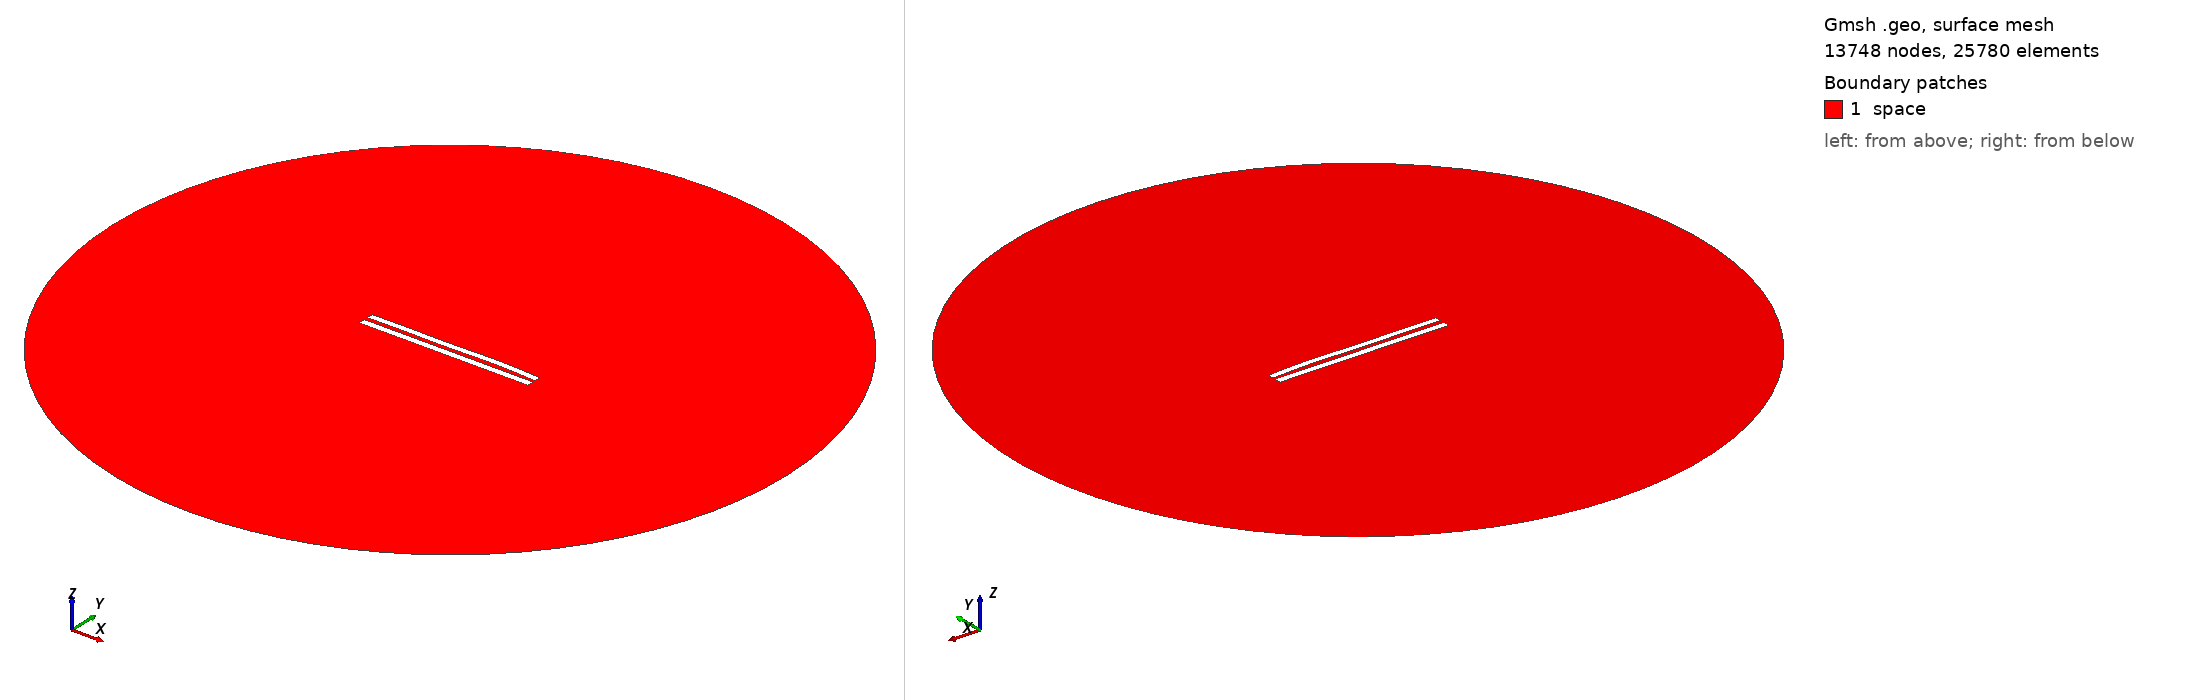

Gmsh geometry script, surface-meshed: 13748 nodes, 25780 surface elements. Boundary patches (legend numbers): 1 space. Left view from above one corner, right view from below the opposite corner. Legend entries are the model's physical surfaces. The drawing asked Gmsh for element sizes between 1% and 20% of the model's largest extent; the script's own settings can give other sizes.

=== 5980.geo (drawn) ===
//---------------------------------------
// Geometry kernel
//---------------------------------------

SetFactory("OpenCASCADE");



//---------------------------------------
// Parameters of the geometry
//---------------------------------------

// Overetch of the upper plate
overetch = 0.125;

// Distance between the plates
distance = 2.5;

// Discretization over the x axis (for the deformation)
nx = 50; 

// Length of the plate
L = 100 - overetch; 

// Number of modes
n = 4; 

// 1st mode coefficient
coeff(1) = 0.0;
beta(1) = 0.596864 * 3.1415926535 / L;

// 2nd mode coefficient
coeff(2) = 0.15;
beta(2) = 1.49418 * 3.1415926535 / L;

// 3rd mode coefficient
coeff(3) = -0.15;
beta(3) = 2.50025 * 3.1415926535 / L;

// 4th mode coefficient
coeff(4) = 0.15;
beta(4) = 3.49999 * 3.1415926535 / L;



//---------------------------------------
// Upper plate (deformed rectangle)
//---------------------------------------

// Coordiantes of the upper plate
xmin = -50;
xmax = 50 - overetch;

// Height of the upper plate
yheight = 4 - 2 * overetch;

// Indexes of the points
UpperID[] = {};
LowerID[] = {};
LeftID[] = {};
RightID[] = {};

// Point index
p = 1;

// Horizontal edges
For i In {1:nx}
    x = xmin + (i-1)*(xmax - xmin)/(nx-1);

    y_bottom = distance / 2 + overetch;
    For j In {1:n}
        C = (Cosh(beta(j)*L) + Cos(beta(j)*L)) / (Sinh(beta(j)*L) + Sin(beta(j)*L));
        y_bottom  = y_bottom + coeff(j) * (Cosh(beta(j)*(x+50)) - Cos(beta(j)*(x+50)) - C * (Sinh(beta(j)*(x+50)) - Sin(beta(j)*(x+50))));
    EndFor

    y_top = y_bottom + yheight;

    Point(p) = {x, y_top, 0, 1.0};
    UpperID[i] = p;
    p = p + 1;

    Point(p) = {x, y_bottom, 0, 1.0};
    LowerID[i] = p;
    p = p + 1;
EndFor

// Create point lists
UpperPts[] = {}; LowerPts[] = {};
For i In {1:nx}
  UpperPts[] += {UpperID[i]};
  LowerPts[] += {LowerID[i]};
EndFor

// Build splines
Spline(1) = {UpperPts[]};
Spline(2) = {LowerPts[]};
Line(3) = {LowerPts[nx-1], UpperPts[nx-1]};
Line(4) = {LowerPts[0], UpperPts[0]};

// Build the plane surface
Curve Loop(1) = {2, 3, -1, -4};
Plane Surface(1) = {1};



//---------------------------------------
// Lower plate (rectangle)
//---------------------------------------

// Vertices
Point(1001) = {-50, -1, 0, 1.0};
Point(1002) = { 50, -1, 0, 1.0};
Point(1003) = { 50,  -5, 0, 1.0};
Point(1004) = {-50,  -5, 0, 1.0};

// Edges
Line(5) = {1001, 1002};
Line(6) = {1002, 1003};
Line(7) = {1003, 1004};
Line(8) = {1004, 1001};

// Plane surface
Line Loop(2) = {5, 6, 7, 8};
Plane Surface(2) = {2}; 



//---------------------------------------
// Outer (fictious) boundary
//---------------------------------------

// Points
Point(1005) = {0, 0, 0};       // Center
Point(1006) = {200, 0, 0};     // Start point
Point(1007) = {0, 200, 0};     // 90 degrees
Point(1008) = {-200, 0, 0};    // 180 degrees
Point(1009) = {0, -200, 0};    // 270 degrees

// Circle arcs (each needs start, center, end)
Circle(9) = {1006, 1005, 1007};
Circle(10) = {1007, 1005, 1008};
Circle(11) = {1008, 1005, 1009};
Circle(12) = {1009, 1005, 1006};

// Plane surface for the entire domain
Curve Loop(3) = {9, 10, 11, 12};
Surface(3) = {3};

// Subtract the plates from the whole domain to obtain the actual domain where we want to solve the equations
BooleanDifference{ Surface{3}; Delete; }{ Surface{1}; Surface{2}; Delete; }




//---------------------------------------
// Transfinite Lines/Curves
//---------------------------------------

// Set the number of points on the boundaries
r = 7;

// Plates
Transfinite Curve {1, 2} = 50*r Using Progression 1;
Transfinite Curve {3, 4} = 2*r Using Progression 1;
Transfinite Line {5, 7} = 50*r Using Progression 1;
Transfinite Line {6, 8} = 2*r Using Progression 1;

// Outer boundary
Transfinite Line {9, 10, 11, 12} = 20 Using Progression 1;



//---------------------------------------
// Physical groups
//---------------------------------------                

// Physical curves (boundaries)
Physical Line("force_segment", 10) = {2};
Physical Line("upper_plate", 11) = {1, 3, 4};
Physical Line("lower_plate", 12) = {5, 6, 7, 8};
Physical Line("boundary", 20) = {9, 10, 11, 12};

// Physical Surfaces
Physical Surface("space", 30) = {3};



//---------------------------------------
// 6. Generate the Mesh
//---------------------------------------

// 2D mesh generation
Mesh 2;
